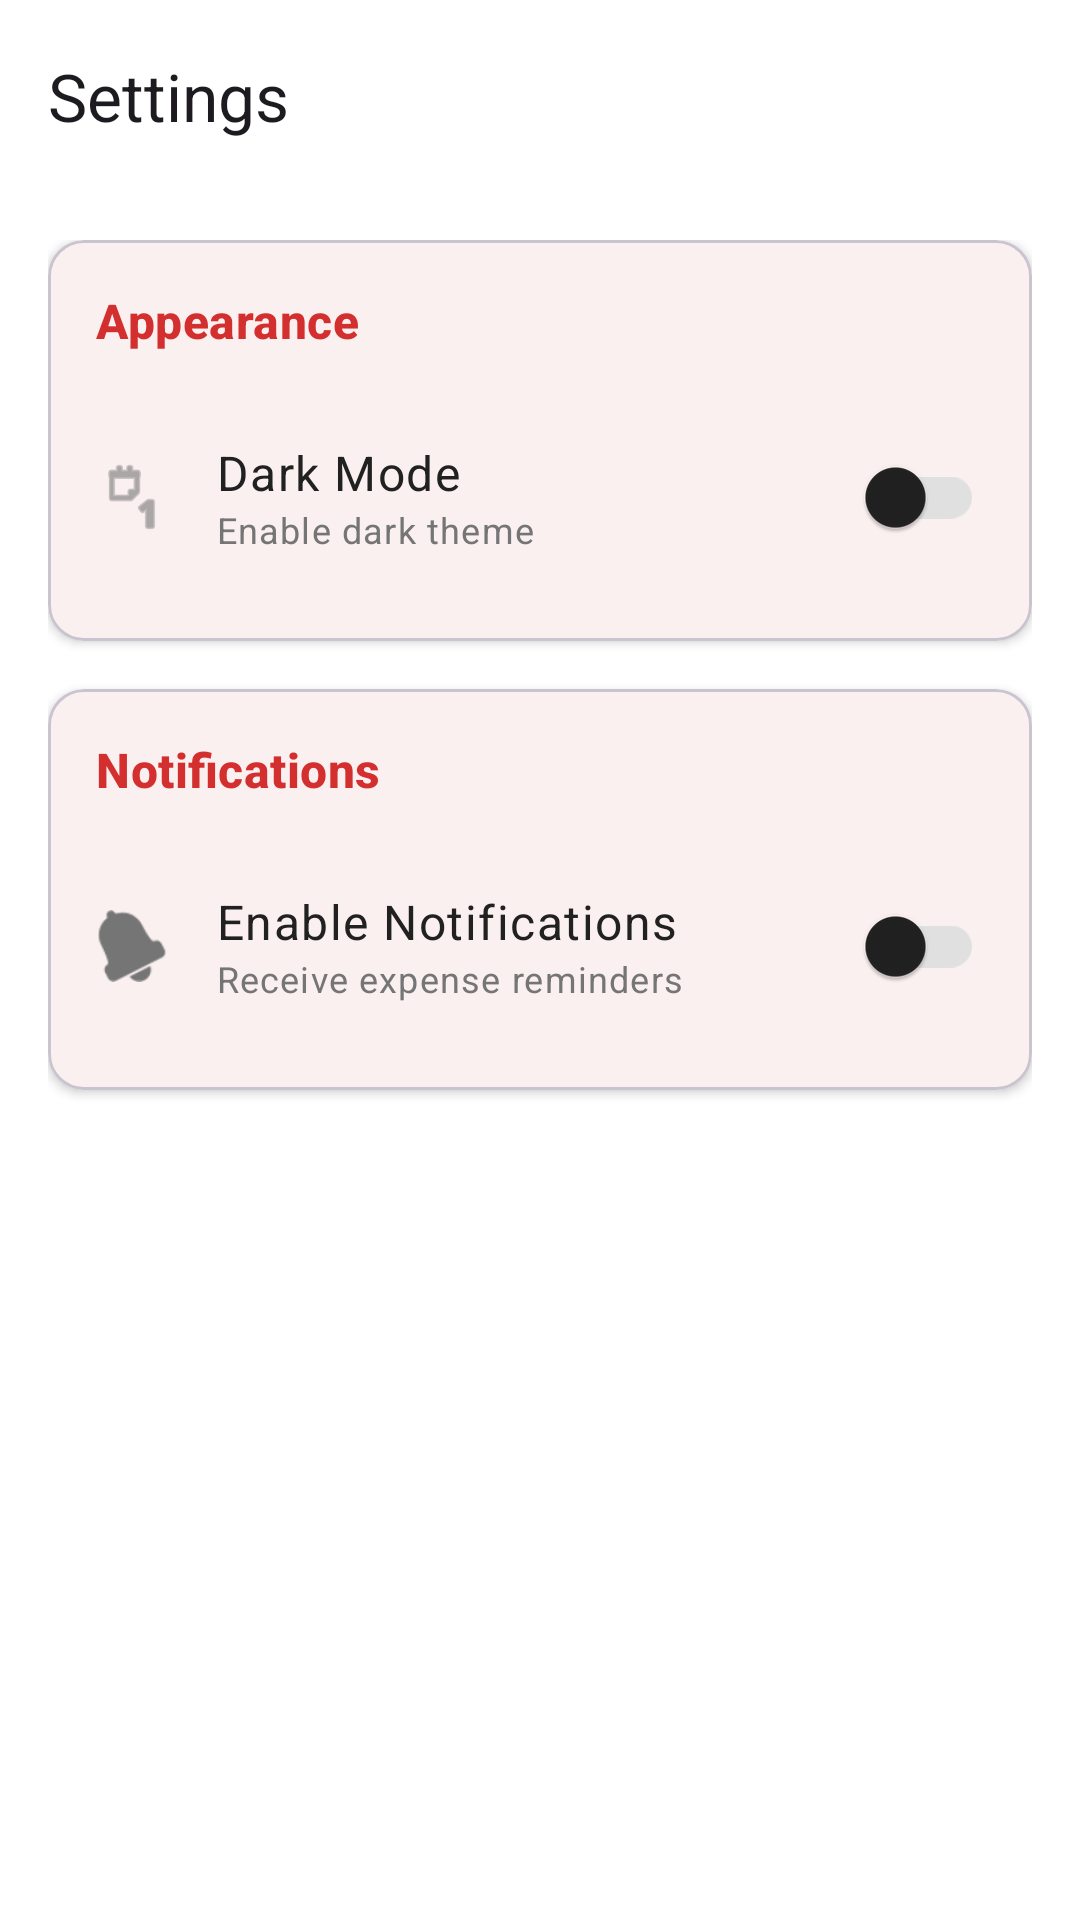

This screen was rendered from an Android layout file. Write that file and the resources it references.
<!-- AndroidManifest.xml: application theme Theme.Auto_Saver -->
<!-- res/layout/activity_settings.xml -->
<?xml version="1.0" encoding="utf-8"?>
<androidx.coordinatorlayout.widget.CoordinatorLayout xmlns:android="http://schemas.android.com/apk/res/android"
    xmlns:app="http://schemas.android.com/apk/res-auto"
    android:layout_width="match_parent"
    android:layout_height="match_parent"
    android:background="?attr/colorSurface">

    <com.google.android.material.appbar.AppBarLayout
        android:layout_width="match_parent"
        android:layout_height="wrap_content">

        <com.google.android.material.appbar.MaterialToolbar
            android:id="@+id/toolbar"
            android:layout_width="match_parent"
            android:layout_height="?attr/actionBarSize"
            app:title="Settings"
            app:navigationIcon="@drawable/ic_material_logout" />

    </com.google.android.material.appbar.AppBarLayout>

    <androidx.core.widget.NestedScrollView
        android:layout_width="match_parent"
        android:layout_height="match_parent"
        app:layout_behavior="@string/appbar_scrolling_view_behavior">

        <LinearLayout
            android:layout_width="match_parent"
            android:layout_height="wrap_content"
            android:orientation="vertical"
            android:padding="16dp">

            
            <com.google.android.material.card.MaterialCardView
                android:layout_width="match_parent"
                android:layout_height="wrap_content"
                android:layout_marginBottom="16dp"
                app:cardElevation="2dp"
                app:cardCornerRadius="12dp">

                <LinearLayout
                    android:layout_width="match_parent"
                    android:layout_height="wrap_content"
                    android:orientation="vertical"
                    android:padding="16dp">

                    <TextView
                        android:layout_width="wrap_content"
                        android:layout_height="wrap_content"
                        android:text="Appearance"
                        android:textAppearance="@style/TextAppearance.Material3.TitleMedium"
                        android:textColor="?attr/colorPrimary"
                        android:textStyle="bold"
                        android:layout_marginBottom="16dp" />

                    
                    <LinearLayout
                        android:layout_width="match_parent"
                        android:layout_height="wrap_content"
                        android:orientation="horizontal"
                        android:gravity="center_vertical"
                        android:paddingVertical="8dp">

                        <ImageView
                            android:layout_width="24dp"
                            android:layout_height="24dp"
                            android:src="@android:drawable/ic_menu_day"
                            app:tint="?attr/colorOnSurfaceVariant"
                            android:contentDescription="Dark Mode Icon" />

                        <LinearLayout
                            android:layout_width="0dp"
                            android:layout_height="wrap_content"
                            android:layout_weight="1"
                            android:orientation="vertical"
                            android:layout_marginStart="16dp">

                            <TextView
                                android:layout_width="wrap_content"
                                android:layout_height="wrap_content"
                                android:text="Dark Mode"
                                android:textAppearance="@style/TextAppearance.Material3.BodyLarge"
                                android:textColor="?attr/colorOnSurface" />

                            <TextView
                                android:layout_width="wrap_content"
                                android:layout_height="wrap_content"
                                android:text="Enable dark theme"
                                android:textAppearance="@style/TextAppearance.Material3.BodySmall"
                                android:textColor="?attr/colorOnSurfaceVariant" />

                        </LinearLayout>

                        <com.google.android.material.switchmaterial.SwitchMaterial
                            android:id="@+id/switch_dark_mode"
                            android:layout_width="wrap_content"
                            android:layout_height="wrap_content" />

                    </LinearLayout>

                </LinearLayout>

            </com.google.android.material.card.MaterialCardView>

            
            <com.google.android.material.card.MaterialCardView
                android:layout_width="match_parent"
                android:layout_height="wrap_content"
                android:layout_marginBottom="16dp"
                app:cardElevation="2dp"
                app:cardCornerRadius="12dp">

                <LinearLayout
                    android:layout_width="match_parent"
                    android:layout_height="wrap_content"
                    android:orientation="vertical"
                    android:padding="16dp">

                    <TextView
                        android:layout_width="wrap_content"
                        android:layout_height="wrap_content"
                        android:text="Notifications"
                        android:textAppearance="@style/TextAppearance.Material3.TitleMedium"
                        android:textColor="?attr/colorPrimary"
                        android:textStyle="bold"
                        android:layout_marginBottom="16dp" />

                    
                    <LinearLayout
                        android:layout_width="match_parent"
                        android:layout_height="wrap_content"
                        android:orientation="horizontal"
                        android:gravity="center_vertical"
                        android:paddingVertical="8dp">

                        <ImageView
                            android:layout_width="24dp"
                            android:layout_height="24dp"
                            android:src="@android:drawable/ic_popup_reminder"
                            app:tint="?attr/colorOnSurfaceVariant"
                            android:contentDescription="Notifications Icon" />

                        <LinearLayout
                            android:layout_width="0dp"
                            android:layout_height="wrap_content"
                            android:layout_weight="1"
                            android:orientation="vertical"
                            android:layout_marginStart="16dp">

                            <TextView
                                android:layout_width="wrap_content"
                                android:layout_height="wrap_content"
                                android:text="Enable Notifications"
                                android:textAppearance="@style/TextAppearance.Material3.BodyLarge"
                                android:textColor="?attr/colorOnSurface" />

                            <TextView
                                android:layout_width="wrap_content"
                                android:layout_height="wrap_content"
                                android:text="Receive expense reminders"
                                android:textAppearance="@style/TextAppearance.Material3.BodySmall"
                                android:textColor="?attr/colorOnSurfaceVariant" />

                        </LinearLayout>

                        <com.google.android.material.switchmaterial.SwitchMaterial
                            android:id="@+id/switch_notifications"
                            android:layout_width="wrap_content"
                            android:layout_height="wrap_content" />

                    </LinearLayout>

                </LinearLayout>

            </com.google.android.material.card.MaterialCardView>

        </LinearLayout>

    </androidx.core.widget.NestedScrollView>

</androidx.coordinatorlayout.widget.CoordinatorLayout>
<!-- resources referenced by this layout -->
<resources>
  <style name="Theme.Auto_Saver" parent="Base.Theme.Auto_Saver" />
  <style name="Base.Theme.Auto_Saver" parent="Theme.Material3.DayNight.NoActionBar">
          
          <item name="colorPrimary">@color/red_primary</item>
          <item name="colorOnPrimary">@color/white</item>
          <item name="colorPrimaryContainer">@color/red_light</item>
          <item name="colorOnPrimaryContainer">@color/red_dark</item>
  
          
          <item name="colorSecondary">@color/red_secondary</item>
          <item name="colorOnSecondary">@color/white</item>
          <item name="colorSecondaryContainer">@color/red_light</item>
          <item name="colorOnSecondaryContainer">@color/red_dark</item>
  
          
          <item name="colorTertiary">@color/gray_600</item>
          <item name="colorOnTertiary">@color/white</item>
  
          
          <item name="android:windowBackground">@color/gray_50</item>
          <item name="colorSurface">@color/white</item>
          <item name="colorOnSurface">@color/gray_900</item>
          <item name="colorSurfaceVariant">@color/gray_100</item>
          <item name="colorOnSurfaceVariant">@color/gray_600</item>
  
          
          <item name="colorError">@color/error_red</item>
          <item name="colorOnError">@color/white</item>
  
          
          <item name="colorOutline">@color/gray_300</item>
  
          
          <item name="android:statusBarColor">@color/gray_50</item>
          <item name="android:windowLightStatusBar">true</item>
      </style>
  <color name="red_primary">#D32F2F</color>
  <color name="white">#FFFFFFFF</color>
  <color name="red_light">#FFCDD2</color>
  <color name="red_dark">#B71C1C</color>
  <color name="red_secondary">#F44336</color>
  <color name="gray_600">#757575</color>
  <color name="gray_50">#FAFAFA</color>
  <color name="gray_900">#212121</color>
  <color name="gray_100">#F5F5F5</color>
  <color name="error_red">#F44336</color>
  <color name="gray_300">#E0E0E0</color>
</resources>
